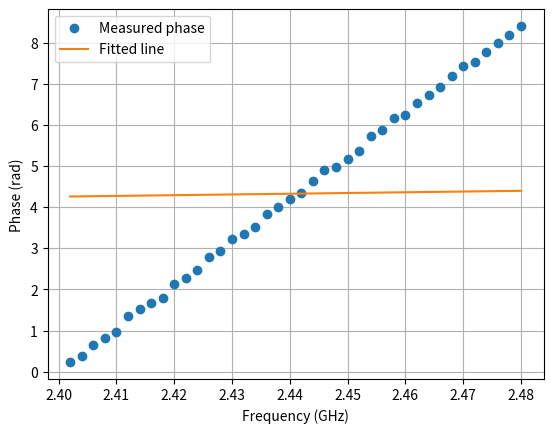

Here is the Python script that generated this plot:

# import sys
# sys.executable
import numpy as np
import matplotlib.pyplot as plt

c = 3e8                      # 光速
d_true = 5.0                 # 真实距离 (m)
tau = d_true / c             # 时延

# BT hopping 频点（示例）
f0 = 2.402e9                 # BLE 起始频率
df = 2e6                     # channel spacing
K = 40                       # 频点数
f = f0 + df * np.arange(K)

# 理想相位（无噪声）
phi = 2 * np.pi * f * tau

# 加噪声（相位噪声）
sigma_phi = 0.05             # rad
phi_noisy = phi + np.random.randn(K) * sigma_phi

# wrap 到 [-pi, pi]
phi_wrapped = np.angle(np.exp(1j * phi_noisy))

phi_unwrap = np.unwrap(phi_wrapped)

# φ = 2π f τ
A = 2 * np.pi * f.reshape(-1, 1)
tau_est = np.linalg.lstsq(A, phi_unwrap, rcond=None)[0][0]
d_est = tau_est * c

print(f"True distance: {d_true:.3f} m")
print(f"Estimated distance: {d_est:.3f} m")

plt.figure()
plt.plot(f/1e9, phi_unwrap, 'o', label="Measured phase")
plt.plot(f/1e9, 2*np.pi*f*tau_est, label="Fitted line")
plt.xlabel("Frequency (GHz)")
plt.ylabel("Phase (rad)")
plt.legend()
plt.grid()
plt.show()
